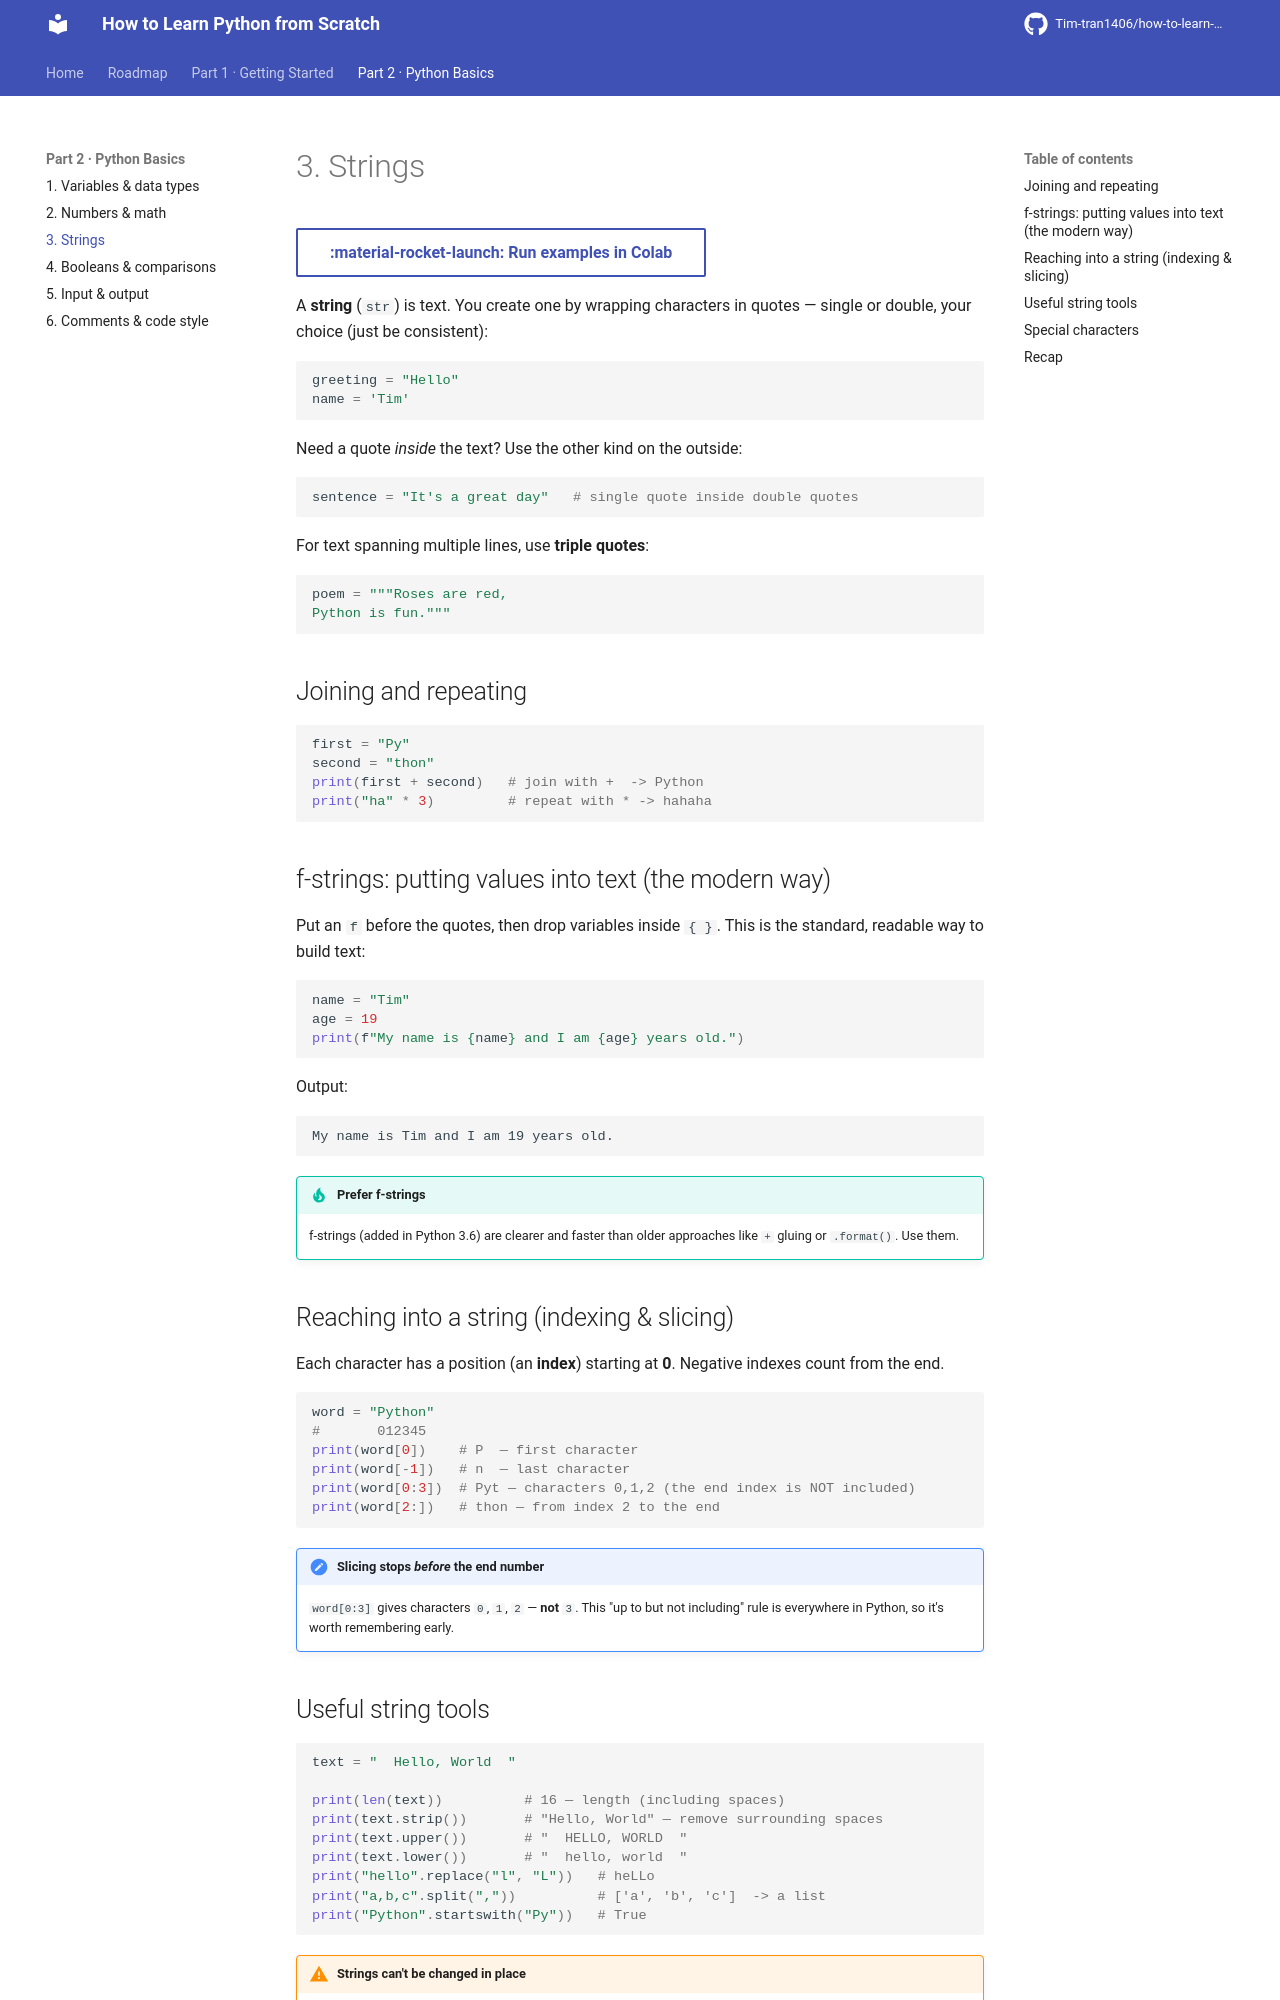

repository: Tim-tran1406/how-to-learn-python-from-scratch · page: part2-basics/03-strings/index.html · generator: mkdocs

# 3. Strings

[:material-rocket-launch: Run examples in Colab](https://colab.research.google.com/github/Tim-tran1406/how-to-learn-python-from-scratch/blob/main/notebooks/playground.ipynb){ .md-button target=_blank }

A **string** (`str`) is text. You create one by wrapping characters in quotes — single or double,
your choice (just be consistent):

```python
greeting = "Hello"
name = 'Tim'
```

Need a quote *inside* the text? Use the other kind on the outside:

```python
sentence = "It's a great day"   # single quote inside double quotes
```

For text spanning multiple lines, use **triple quotes**:

```python
poem = """Roses are red,
Python is fun."""
```

## Joining and repeating

```python
first = "Py"
second = "thon"
print(first + second)   # join with +  -> Python
print("ha" * 3)         # repeat with * -> hahaha
```

## f-strings: putting values into text (the modern way)

Put an `f` before the quotes, then drop variables inside `{ }`. This is the standard, readable way
to build text:

```python
name = "Tim"
age = 19
print(f"My name is {name} and I am {age} years old.")
```

Output:

```text
My name is Tim and I am 19 years old.
```

!!! tip "Prefer f-strings"
    f-strings (added in Python 3.6) are clearer and faster than older approaches like `+`
    gluing or `.format()`. Use them.

## Reaching into a string (indexing & slicing)

Each character has a position (an **index**) starting at **0**. Negative indexes count from the
end.

```python
word = "Python"
#       012345
print(word[0])    # P  — first character
print(word[-1])   # n  — last character
print(word[0:3])  # Pyt — characters 0,1,2 (the end index is NOT included)
print(word[2:])   # thon — from index 2 to the end
```

!!! note "Slicing stops *before* the end number"
    `word[0:3]` gives characters `0`, `1`, `2` — **not** `3`. This "up to but not including" rule
    is everywhere in Python, so it's worth remembering early.
